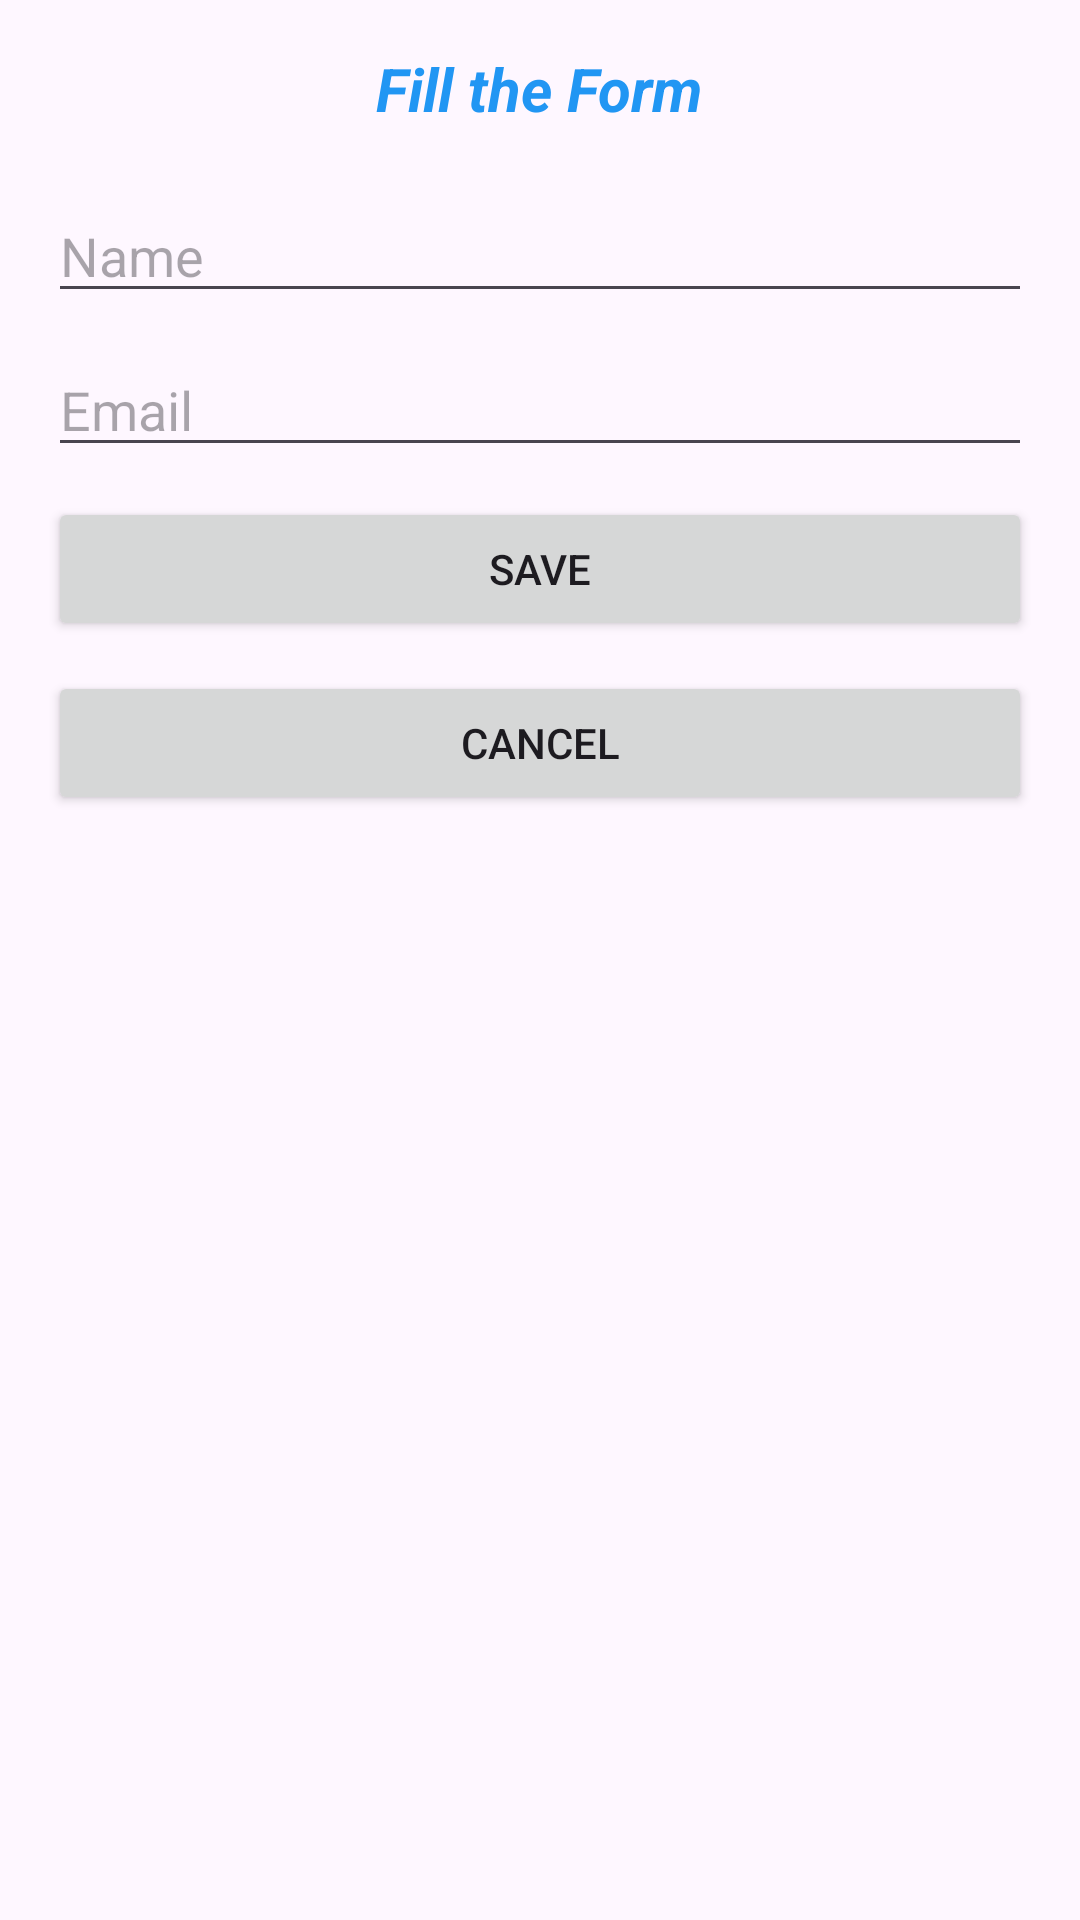

Here is an Android app screen rendered from its layout file. Give the layout XML and the strings, colors and styles it references.
<!-- AndroidManifest.xml: application theme Theme.Appify -->
<!-- res/layout/activity_form.xml -->
<LinearLayout
    xmlns:android="http://schemas.android.com/apk/res/android"
    android:layout_width="match_parent"
    android:layout_height="match_parent"
    android:orientation="vertical"
    android:padding="16dp">

    <TextView
        android:layout_width="wrap_content"
        android:layout_height="wrap_content"
        android:text="Fill the Form"
        android:textStyle="bold|italic"
        android:textSize="20sp"
        android:layout_gravity="center"
        android:textColor="@color/blue"
        android:layout_marginBottom="20dp" />

    <EditText
        android:layout_width="match_parent"
        android:layout_height="wrap_content"
        android:hint="Name"
        android:id="@+id/nameEditText"
        android:layout_marginBottom="10dp" />

    <EditText
        android:layout_width="match_parent"
        android:layout_height="wrap_content"
        android:hint="Email"
        android:id="@+id/emailEditText"
        android:layout_marginBottom="10dp" />


    <Button
        android:layout_width="match_parent"
        android:layout_height="wrap_content"
        android:text="Save"
        android:id="@+id/saveButton"
        android:onClick="onclicksave"/>

    <Button
        android:layout_width="match_parent"
        android:layout_height="wrap_content"
        android:text="Cancel"
        android:id="@+id/cancelButton"
        android:layout_marginTop="10dp"
        android:onClick="onclickcancel"/>

</LinearLayout>
<!-- resources referenced by this layout -->
<resources>
  <color name="blue">#2196F3</color>
  <style name="Theme.Appify" parent="Base.Theme.Appify" />
  <style name="Base.Theme.Appify" parent="Theme.Material3.DayNight.NoActionBar">
          
          
      </style>
</resources>
